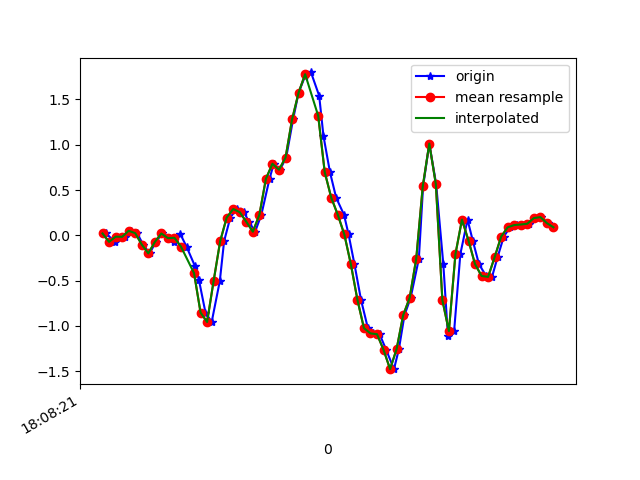

The file beside this chart, header and first rows:
1617818901811, 514545430829180, 0.020239301, 0.11553127, -0.04510701
1617818901838, 514545449850060, -0.07261, -0.04085, -0.08787
1617818901858, 514545468870940, -0.01519, 0.3367, -0.07687
1617818901870, 514545487916604, -0.01641, -0.002977, -0.01579
1617818901887, 514545506937484, 0.04956, 0.04467, -0.04999
1617818901906, 514545525967788, 0.0239, 0.3135, -0.01823
1617818901924, 514545544989564, -0.1019, -0.2107, 0.03553
1617818901944, 514545564011308, -0.1997, 0.03612, -0.04144
1617818901963, 514545583057868, -0.07383, 0.2768, -0.02067
1617818901983, 514545602079660, 0.02024, -0.1154, 0.04897
1617818902003, 514545621101452, -0.03107, -0.03963, 0.003762
1617818902020, 514545640131884, -0.06895, 0.2731, -0.01212
1617818902038, 514545659154220, 0.01413, 0.1021, 0.06729
1617818902057, 514545678201356, -0.1251, -0.09461, 0.06729
1617818902083, 514545697223660, -0.3414, 0.3806, -0.03045
1617818902095, 514545716245996, -0.4929, 0.5101, -0.03289
1617818902115, 514545735286380, -0.8533, -0.2375, -0.06343
1617818902134, 514545754334444, -0.9571, -0.1642, -0.2247
1617818902159, 514545773357708, -0.5027, -0.06651, -0.4116
1617818902172, 514545792380972, -0.06528, -0.4904, -0.5705
1617818902191, 514545811404268, 0.1962, -1.068, -0.5937
1617818902210, 514545830449964, 0.2902, -1.668, -0.5155
1617818902233, 514545849473132, 0.2548, -2.236, -0.5643
1617818902248, 514545868614744, 0.1497, -2.742, -0.7928
1617818902267, 514545887637912, 0.03979, -3.426, -1.051
1617818902286, 514545906661144, 0.2267, -4.195, -1.244
1617818902311, 514545925709080, 0.6238, -4.886, -1.509
1617818902324, 514545944743064, 0.7899, -5.208, -1.879
1617818902343, 514545963766616, 0.724, -5.17, -2.219
1617818902362, 514545982814936, 0.8571, -4.861, -2.425
1617818902383, 514546001838552, 1.279, -4.361, -2.431
1617818902400, 514546020862104, 1.574, -3.856, -2.316
1617818902420, 514546039910360, 1.759, -3.33, -2.161
1617818902438, 514546058933912, 1.798, -2.834, -1.879
1617818902463, 514546077957528, 1.54, -2.421, -1.503
1617818902476, 514546096981080, 1.099, -1.979, -1.121
1617818902496, 514546116029464, 0.6971, -1.464, -0.8124
1617818902515, 514546135042840, 0.4149, -0.9022, -0.4959
1617818902539, 514546154066136, 0.2267, -0.3194, -0.1587
1617818902553, 514546173114200, 0.009244, 0.2646, 0.2078
1617818902571, 514546192137496, -0.3194, 0.8645, 0.5206
1617818902591, 514546211160792, -0.7116, 1.464, 0.7783
1617818902612, 514546230167512, -1.024, 2.017, 1.018
1617818902629, 514546249215128, -1.083, 2.51, 1.313
1617818902648, 514546268237976, -1.092, 3.013, 1.585
1617818902668, 514546287260824, -1.264, 3.479, 1.759
1617818902692, 514546306308440, -1.478, 3.864, 1.938
1617818902707, 514546325331288, -1.255, 4.216, 2.11
1617818902724, 514546344340440, -0.8826, 4.557, 2.092
1617818902743, 514546363362840, -0.6884, 4.828, 1.994
1617818902768, 514546382385432, -0.2595, 4.941, 1.861
1617818902781, 514546401432728, 0.5395, 4.79, 1.706
1617818902800, 514546420455192, 1.012, 4.315, 1.569
1617818902821, 514546439479448, 0.5651, 3.673, 1.438
1617818902843, 514546458501912, -0.3218, 3.049, 1.235
1617818902857, 514546477549208, -1.107, 2.443, 0.9958
1617818902876, 514546496571800, -1.057, 1.839, 0.793
1617818902895, 514546515594392, -0.2082, 1.381, 0.6464
1617818902917, 514546534635800, 0.173, 0.9695, 0.512
1617818902933, 514546553658136, -0.05795, 0.5602, 0.3727
1617818902952, 514546572680600, -0.3182, 0.2695, 0.2212
... 12 more rows
